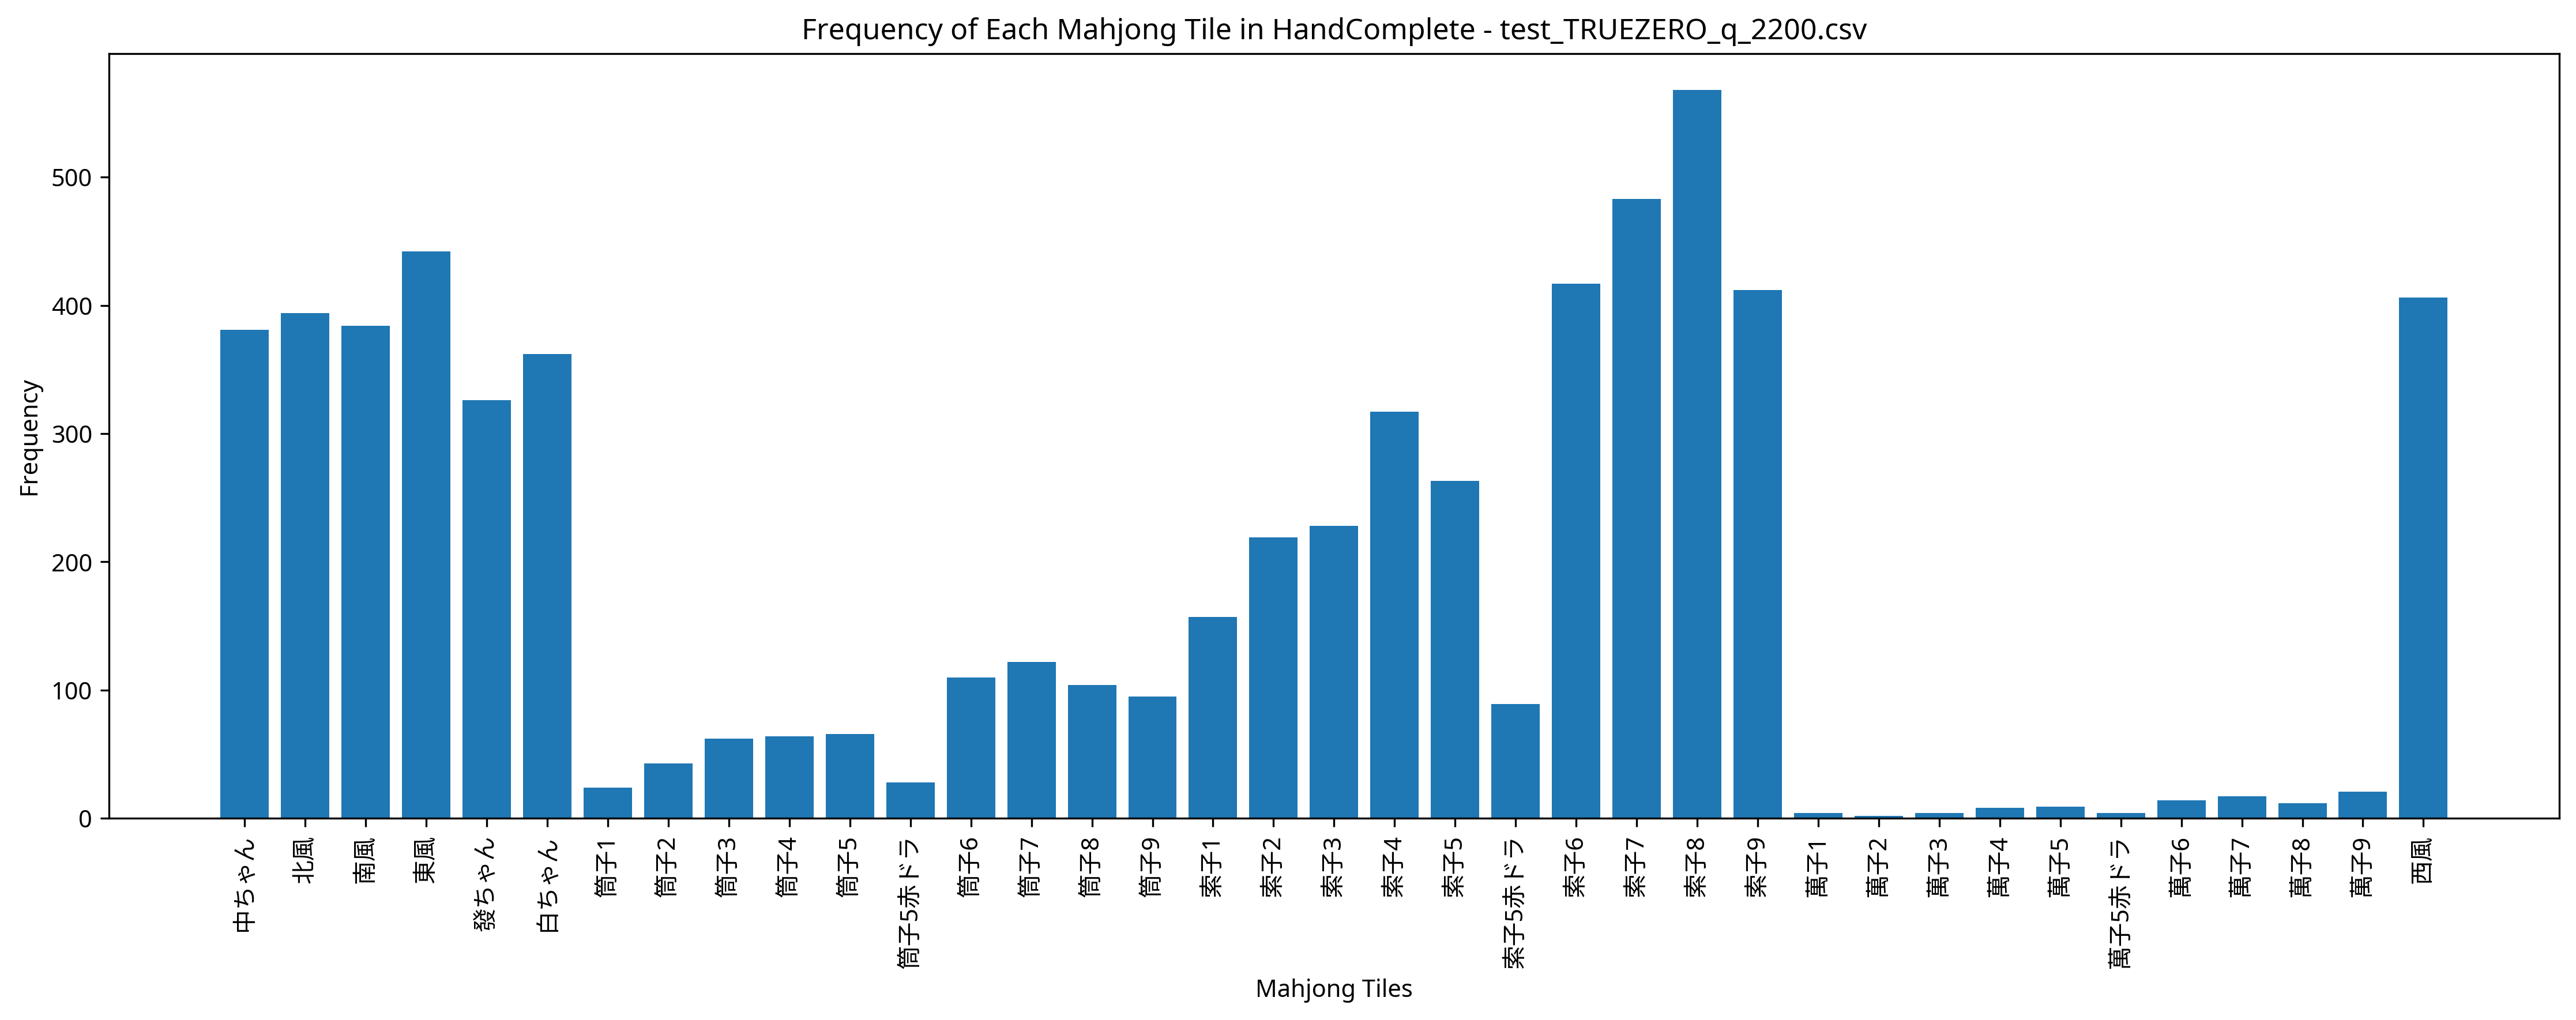

The file beside this chart, header and first rows:
Episode, Seat, Score, Turn, Yaku, MZ_Score, TEZ_Score, TAZ_Score, Tenpai, HandComplete, AgariRate
1, North, 4000, 52, 發 混一色, 0, 0, 0, 0, 索子3 索子3 | 索子2 索子3 索子4 索子6 索子6 索子6 索子7 索子…, 100
2, South, 0, 57, , 0, 0, 0, 0, 萬子4 白ちゃん 白ちゃん 白ちゃん | 索子4 索子4 索子4 北風 北風 北…, 50
3, South, 0, 56, , 0, 0, 0, 0, 索子2 索子4 索子5 索子5 索子5赤ドラ 索子8 索子8 | 索子1 索子2…, 33.33
4, North, 0, 57, , 0, 0, 0, 0, 南風 南風 西風 西風 | 索子4 索子4 索子4 索子5 索子5 索子5 東風…, 25
5, South, 0, 57, , 0, 0, 0, 0, 索子4 索子4 索子4 索子9 | 索子3 索子3 索子3 索子8 索子8 索子…, 20
6, South, 0, 57, , 0, 0, 0, 0, 發ちゃん | 筒子5 筒子6 筒子7 索子1 索子1 索子1 索子3 索子3 索…, 16.67
7, South, 0, 56, , 0, 0, 0, 0, 索子8 東風 西風 北風 白ちゃん 中ちゃん 中ちゃん | 索子9 索子9 索子…, 14.29
8, North, 0, 57, , 0, 0, 0, 0, 索子2 索子2 索子3 索子3 | 筒子7 筒子8 筒子9 索子6 索子6 索子…, 12.5
9, North, 0, 57, , 0, 0, 0, 0, 筒子7 | 筒子3 筒子4 筒子4 筒子5 筒子5 筒子6 筒子7 筒子7 筒子…, 11.11
10, North, 0, 56, , 0, 0, 0, 0, 筒子9 索子1 索子8 北風 中ちゃん 中ちゃん 中ちゃん | 筒子5 筒子6 …, 10
11, North, 0, 56, , 0, 0, 0, 0, 索子7 索子9 南風 南風 南風 西風 西風 | 索子6 索子6 索子6 北風 …, 9.091
12, West, 0, 57, , 0, 0, 0, 0, 筒子6 索子2 索子8 中ちゃん | 筒子3 筒子4 筒子5 筒子6 筒子6 筒…, 8.333
13, East, 0, 57, , 0, 0, 0, 0, 筒子9 索子1 索子1 白ちゃん | 筒子6 筒子7 筒子8 索子3 索子3 索…, 7.692
14, East, 0, 56, , 0, 0, 0, 0, 筒子6 筒子6 筒子6 筒子6 發ちゃん 發ちゃん 中ちゃん | 筒子5 筒子5…, 7.143
15, West, 44000, 53, 西 中 白 対々和 小三元 字一色, 0, 0, 0, 0, 北風 北風 北風 白ちゃん 白ちゃん 白ちゃん 發ちゃん 發ちゃん 中ちゃん 中…, 13.33
16, West, 0, 57, , 0, 0, 0, 0, 東風 北風 白ちゃん 白ちゃん | 索子9 索子9 索子9 北風 北風 北風 發…, 12.5
17, South, 0, 57, , 0, 0, 0, 0, 索子9 索子9 東風 南風 | 索子6 索子7 索子7 索子8 索子8 索子9 …, 11.77
18, West, 0, 57, , 0, 0, 0, 0, 筒子4 | 萬子7 萬子8 萬子9 筒子3 筒子3 筒子3 筒子5赤ドラ 筒子6…, 11.11
19, West, 0, 56, , 0, 0, 0, 0, 筒子2 筒子9 索子1 索子2 索子7 索子8 索子8 | 筒子1 筒子2 筒子…, 10.53
20, North, 0, 56, , 0, 0, 0, 0, 筒子9 筒子9 索子1 索子1 索子2 索子8 中ちゃん | 筒子6 筒子7 筒…, 10
21, West, 0, 57, , 0, 0, 0, 0, 筒子7 筒子8 索子9 索子9 | 筒子3 筒子4 筒子5 筒子6 筒子6 筒子…, 9.524
22, North, 3000, 38, 混一色, 0, 0, 0, 0, 索子6 索子6 索子9 索子9 索子9 東風 東風 東風 | 索子5 索子6 索…, 13.64
23, East, 0, 56, , 0, 0, 0, 0, 索子1 索子1 索子2 索子3 索子3 索子3 白ちゃん | 筒子7 筒子8 筒…, 13.04
24, West, 0, 57, , 0, 0, 0, 0, 索子6 | 索子3 索子4 索子4 索子5 索子5 索子6 索子7 索子7 索子…, 12.5
25, South, 9000, 33, 混全帯么九 混一色 小三風, 0, 0, 0, 0, 南風 南風 | 索子7 索子7 索子8 索子8 索子9 索子9 東風 東風 東風…, 16
26, South, 0, 57, , 0, 0, 0, 0, 筒子5 筒子5 筒子5赤ドラ 筒子6 | 筒子1 筒子2 筒子3 筒子5 筒子6…, 15.38
27, East, 0, 57, , 0, 0, 0, 0, 筒子5 北風 北風 白ちゃん | 筒子3 筒子3 筒子3 發ちゃん 發ちゃん 發…, 14.81
28, West, 0, 57, , 0, 0, 0, 0, 南風 北風 北風 北風 | 索子7 索子8 索子9 東風 東風 東風 西風 西風…, 14.29
29, West, 0, 57, , 0, 0, 0, 0, 索子3 索子4 索子6 索子6 | 索子2 索子3 索子4 索子5赤ドラ 索子5…, 13.79
30, West, 8000, 40, 赤ドラ1 平和 清一色, 0, 0, 0, 0, 索子5 索子5赤ドラ | 索子1 索子2 索子3 索子3 索子3 索子3 索子4…, 16.67
31, South, 0, 57, , 0, 0, 0, 0, 索子2 索子3 索子8 中ちゃん | 筒子7 筒子8 筒子9 索子1 索子1 索…, 16.13
32, East, 0, 57, , 0, 0, 0, 0, 萬子4 萬子5 萬子6 萬子6 | 萬子1 萬子2 萬子3 萬子7 萬子7 萬子…, 15.62
33, North, 3000, 47, 混一色, 0, 0, 0, 0, 索子9 索子9 索子9 東風 東風 | 索子6 索子7 索子7 索子8 索子8 …, 18.18
34, North, 0, 57, , 0, 0, 0, 0, 筒子8 筒子9 索子4 索子5 | 索子3 索子4 索子5 索子5赤ドラ 索子6…, 17.65
35, East, 0, 56, , 0, 0, 0, 0, 索子1 索子1 索子1 索子2 索子5 索子5 白ちゃん 發ちゃん 中ちゃん 中…, 17.14
36, South, 0, 57, , 0, 0, 0, 0, 索子2 | 筒子6 筒子7 筒子8 索子1 索子2 索子3 索子5赤ドラ 索子5…, 16.67
37, South, 0, 57, , 0, 0, 0, 0, 索子5 索子6 索子7 發ちゃん | 索子3 索子4 索子5 索子6 索子6 索…, 16.22
38, North, 3000, 40, 混一色, 0, 0, 0, 0, 索子5 索子6 索子7 北風 北風 | 索子1 索子2 索子3 索子8 索子8 …, 18.42
39, North, 4000, 47, 中 混一色, 0, 0, 0, 0, 索子9 索子9 索子9 東風 東風 | 索子5 索子6 索子7 索子8 索子8 …, 20.51
40, East, 3000, 46, 混一色, 0, 0, 0, 0, 索子6 索子6 索子6 中ちゃん 中ちゃん | 索子3 索子4 索子5 索子7 …, 22.5
41, West, 6000, 38, 清一色, 0, 0, 0, 0, 索子6 索子6 索子6 索子7 索子8 | 索子1 索子2 索子2 索子3 索子…, 24.39
42, West, 0, 57, , 0, 0, 0, 0, 萬子7 筒子4 筒子5 筒子5 | 筒子1 筒子2 筒子3 索子5 索子6 索子…, 23.81
43, West, 0, 57, , 0, 0, 0, 0, 索子4 | 筒子7 筒子8 筒子9 索子3 索子4 索子5 索子6 索子7 索子…, 23.26
44, West, 3000, 41, 混一色, 0, 0, 0, 0, 索子7 索子8 索子9 索子9 索子9 索子9 東風 東風 | 索子5 索子6 …, 25
45, West, 0, 57, , 0, 0, 0, 0, 索子5 | 索子1 索子2 索子2 索子3 索子3 索子4 索子7 索子7 索子…, 24.44
46, South, 0, 57, , 0, 0, 0, 0, 筒子8 筒子8 西風 北風 | 筒子6 筒子6 筒子6 南風 南風 南風 北風 …, 23.91
47, East, 0, 56, , 0, 0, 0, 0, 索子7 索子7 西風 北風 北風 北風 白ちゃん | 索子6 索子6 索子6 西…, 23.4
48, South, 0, 57, , 0, 0, 0, 0, 索子5 索子8 索子8 中ちゃん | 索子4 索子5赤ドラ 索子6 索子7 索子…, 22.92
49, North, 0, 56, , 0, 0, 0, 0, 東風 南風 西風 北風 北風 白ちゃん 白ちゃん | 索子9 索子9 索子9 中…, 22.45
50, North, 0, 57, , 0, 0, 0, 0, 索子5 索子6 西風 西風 | 索子4 索子4 索子4 南風 南風 南風 中ちゃ…, 22
51, East, 0, 56, , 0, 0, 0, 0, 索子9 西風 北風 北風 發ちゃん 發ちゃん 中ちゃん | 索子8 索子8 索子…, 21.57
52, East, 0, 57, , 0, 0, 0, 0, 西風 西風 北風 白ちゃん | 東風 東風 東風 南風 南風 南風 北風 北風 …, 21.15
53, West, 0, 56, , 0, 0, 0, 0, 筒子8 筒子8 筒子9 筒子9 索子5 索子9 北風 | 筒子5 筒子6 筒子7…, 20.75
54, North, 10000, 37, 平和 清一色 三連刻, 0, 0, 0, 0, 索子9 索子9 | 索子2 索子3 索子4 索子6 索子6 索子6 索子7 索子…, 22.22
55, South, 0, 57, , 0, 0, 0, 0, 白ちゃん 白ちゃん 白ちゃん 中ちゃん | 萬子9 萬子9 萬子9 東風 東風 …, 21.82
56, East, 0, 56, , 0, 0, 0, 0, 索子4 索子4 索子5 索子6 索子6 索子7 索子7 | 索子1 索子2 索子…, 21.43
57, North, 0, 56, , 0, 0, 0, 0, 索子6 索子6 索子6 索子6 北風 北風 北風 北風 白ちゃん 發ちゃん | …, 21.05
58, North, 0, 56, , 0, 0, 0, 0, 筒子6 筒子6 筒子6 南風 西風 西風 北風 | 筒子5 筒子5 筒子5赤ドラ…, 20.69
59, West, 0, 57, , 0, 0, 0, 0, 索子5 | 索子5赤ドラ 索子6 索子6 索子6 索子7 索子7 索子7 索子8…, 20.34
60, South, 4000, 51, 中 混一色, 0, 0, 0, 0, 索子7 索子8 索子9 索子9 索子9 | 索子4 索子5 索子6 索子6 索子…, 21.67
... 440 more rows
